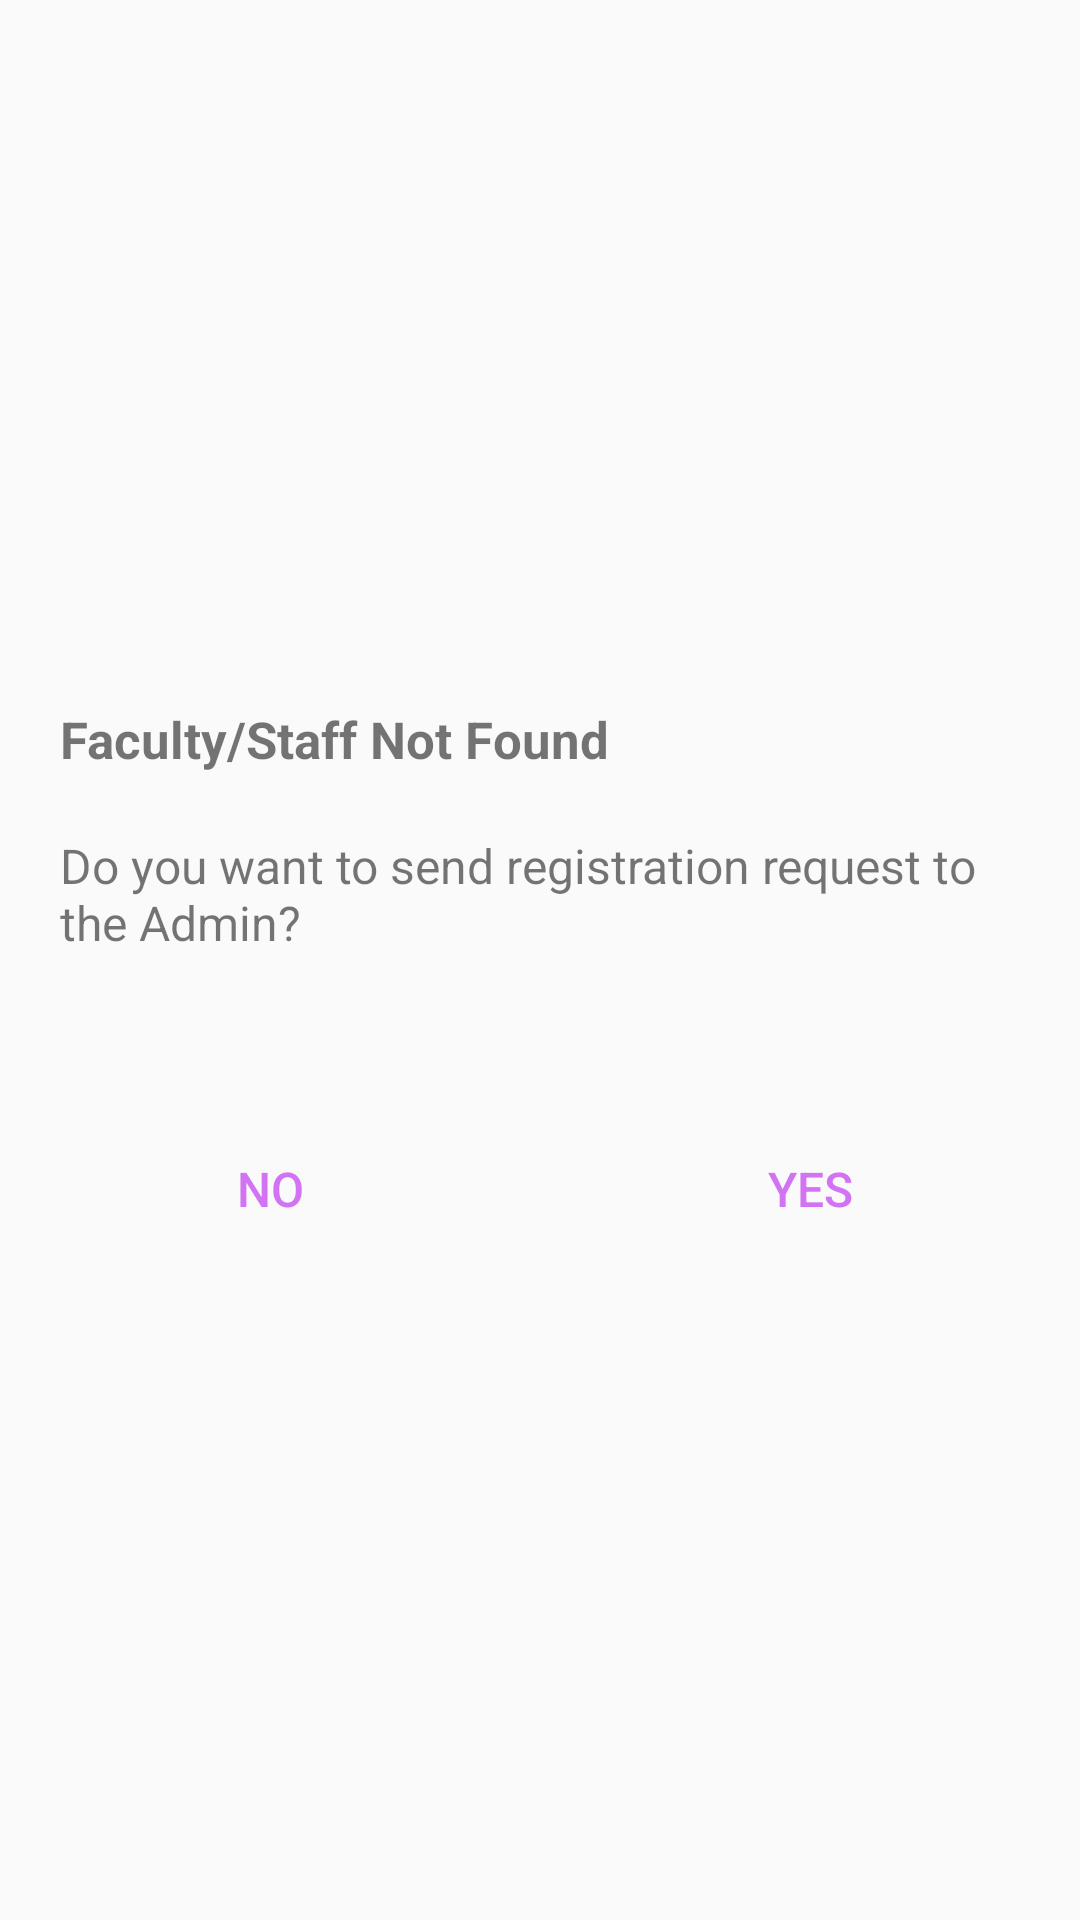

Reconstruct the res/layout file that produces this screen, plus the resources it refers to.
<!-- AndroidManifest.xml: application theme AppTheme -->
<!-- res/layout/activity_faculty_registration_prompt_dialog.xml -->
<?xml version="1.0" encoding="utf-8"?>
<android.support.constraint.ConstraintLayout
    xmlns:android="http://schemas.android.com/apk/res/android"
    xmlns:app="http://schemas.android.com/apk/res-auto"
    android:layout_width="match_parent"
    android:layout_height="match_parent">


    <LinearLayout
        android:layout_width="wrap_content"
        android:layout_height="wrap_content"
        android:layout_marginBottom="8dp"
        android:layout_marginEnd="8dp"
        android:layout_marginStart="8dp"
        android:layout_marginTop="18dp"
        android:orientation="vertical"
        app:layout_constraintBottom_toBottomOf="parent"
        app:layout_constraintEnd_toEndOf="parent"
        app:layout_constraintStart_toStartOf="parent"
        app:layout_constraintTop_toTopOf="parent">

        <TextView
            android:id="@+id/textView"
            android:layout_width="match_parent"
            android:layout_height="wrap_content"
            android:padding="5dp"
            android:paddingStart="20dp"
            android:text="@string/reg_not_found"
            android:textSize="17sp"
            android:textStyle="bold" />

        <LinearLayout
            android:layout_width="match_parent"
            android:layout_height="match_parent"

            android:columnCount="4"
            android:rowCount="4">

            <TextView
                android:id="@+id/textViewRegMessage"
                android:layout_width="wrap_content"
                android:layout_height="wrap_content"
                android:layout_marginEnd="8dp"
                android:layout_marginStart="5dp"
                android:padding="15dp"
                android:minLines="3"
                android:maxLines="10"
                android:text="@string/not_registered"
                android:textSize="16sp" />

        </LinearLayout>

        <LinearLayout
            android:layout_width="match_parent"
            android:layout_height="match_parent"
            android:layout_marginTop="20dp"

            android:orientation="horizontal">

            <Button
                android:id="@+id/btnNoRegister"
                style="?android:attr/buttonBarButtonStyle"
                android:layout_width="wrap_content"
                android:layout_height="wrap_content"
                android:layout_weight="1"
                android:text="@string/no"
                android:textSize="16sp" />

            <Button
                android:id="@+id/btnYesRegister"
                style="?android:attr/buttonBarButtonStyle"
                android:layout_width="wrap_content"
                android:layout_height="wrap_content"
                android:layout_weight="1"
                android:text="@string/yes"
                android:textSize="16sp" />
        </LinearLayout>
    </LinearLayout>


</android.support.constraint.ConstraintLayout>
<!-- resources referenced by this layout -->
<resources>
  <string name="no">No</string>
  <string name="not_registered">Do you want to send registration request to the Admin?</string>
  <string name="reg_not_found">Faculty/Staff Not Found</string>
  <string name="yes">Yes</string>
  <style name="AppTheme" parent="Theme.AppCompat.Light.DarkActionBar">
          
          <item name="colorPrimary">@color/colorPrimary</item>
          <item name="colorPrimaryDark">@color/colorPrimaryDark</item>
          <item name="colorAccent">@color/colorAccent</item>
      </style>
  <color name="colorPrimary"> #9933CC</color>
  <color name="colorPrimaryDark"> #660099 </color>
  <color name="colorAccent"> #d273f3    </color>
</resources>
